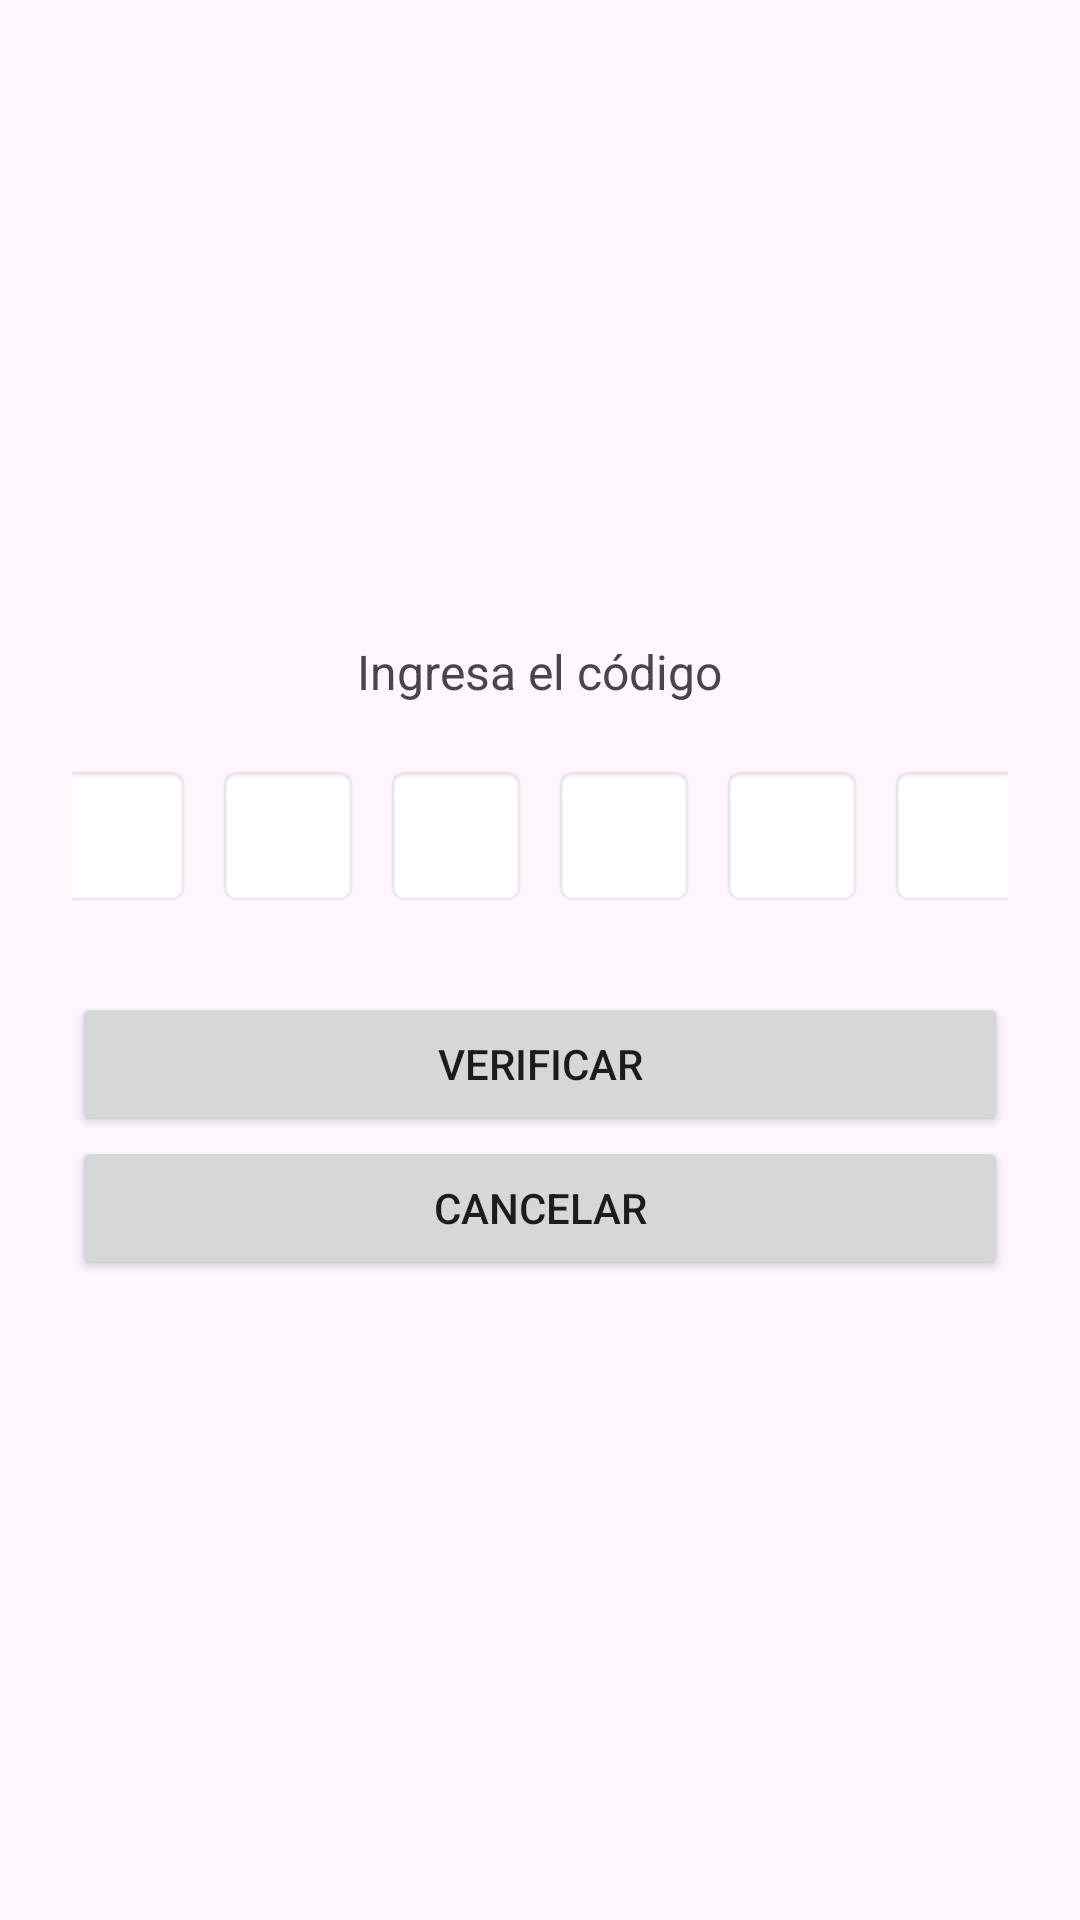

This screen was rendered from an Android layout file. Write that file and the resources it references.
<!-- AndroidManifest.xml: application theme Theme.DeRemate -->
<!-- res/layout/fragment_code_confirmation.xml -->
<?xml version="1.0" encoding="utf-8"?>
<LinearLayout xmlns:android="http://schemas.android.com/apk/res/android"
    android:layout_width="match_parent"
    android:layout_height="match_parent"
    android:gravity="center"
    android:orientation="vertical"
    android:padding="24dp">

    <TextView
        android:layout_width="wrap_content"
        android:layout_height="wrap_content"
        android:layout_marginBottom="16dp"
        android:text="Ingresa el código"
        android:textSize="16sp" />

    
    <LinearLayout
        android:layout_width="wrap_content"
        android:layout_height="wrap_content"
        android:layout_marginBottom="24dp"
        android:orientation="horizontal"
        android:gravity="center">

        <EditText
            android:id="@+id/code_digit_1"
            android:layout_width="48dp"
            android:layout_height="48dp"
            android:layout_margin="4dp"
            android:gravity="center"
            android:inputType="number"
            android:maxLength="1"
            android:textSize="18sp"
            android:background="@android:drawable/editbox_background" />

        <EditText
            android:id="@+id/code_digit_2"
            android:layout_width="48dp"
            android:layout_height="48dp"
            android:layout_margin="4dp"
            android:gravity="center"
            android:inputType="number"
            android:maxLength="1"
            android:textSize="18sp"
            android:background="@android:drawable/editbox_background" />

        <EditText
            android:id="@+id/code_digit_3"
            android:layout_width="48dp"
            android:layout_height="48dp"
            android:layout_margin="4dp"
            android:gravity="center"
            android:inputType="number"
            android:maxLength="1"
            android:textSize="18sp"
            android:background="@android:drawable/editbox_background" />

        <EditText
            android:id="@+id/code_digit_4"
            android:layout_width="48dp"
            android:layout_height="48dp"
            android:layout_margin="4dp"
            android:gravity="center"
            android:inputType="number"
            android:maxLength="1"
            android:textSize="18sp"
            android:background="@android:drawable/editbox_background" />

        <EditText
            android:id="@+id/code_digit_5"
            android:layout_width="48dp"
            android:layout_height="48dp"
            android:layout_margin="4dp"
            android:gravity="center"
            android:inputType="number"
            android:maxLength="1"
            android:textSize="18sp"
            android:background="@android:drawable/editbox_background" />

        <EditText
            android:id="@+id/code_digit_6"
            android:layout_width="48dp"
            android:layout_height="48dp"
            android:layout_margin="4dp"
            android:gravity="center"
            android:inputType="number"
            android:maxLength="1"
            android:textSize="18sp"
            android:background="@android:drawable/editbox_background" />
    </LinearLayout>

    <Button
        android:id="@+id/accept_button"
        android:layout_width="match_parent"
        android:layout_height="wrap_content"
        android:text="Verificar" />

    <Button
        android:id="@+id/cancel_button"
        android:layout_width="match_parent"
        android:layout_height="wrap_content"
        android:text="Cancelar" />

</LinearLayout>
<!-- resources referenced by this layout -->
<resources>
  <style name="Theme.DeRemate" parent="Base.Theme.DeRemate" />
  <style name="Base.Theme.DeRemate" parent="Theme.Material3.DayNight.NoActionBar">
          
          
      </style>
</resources>
